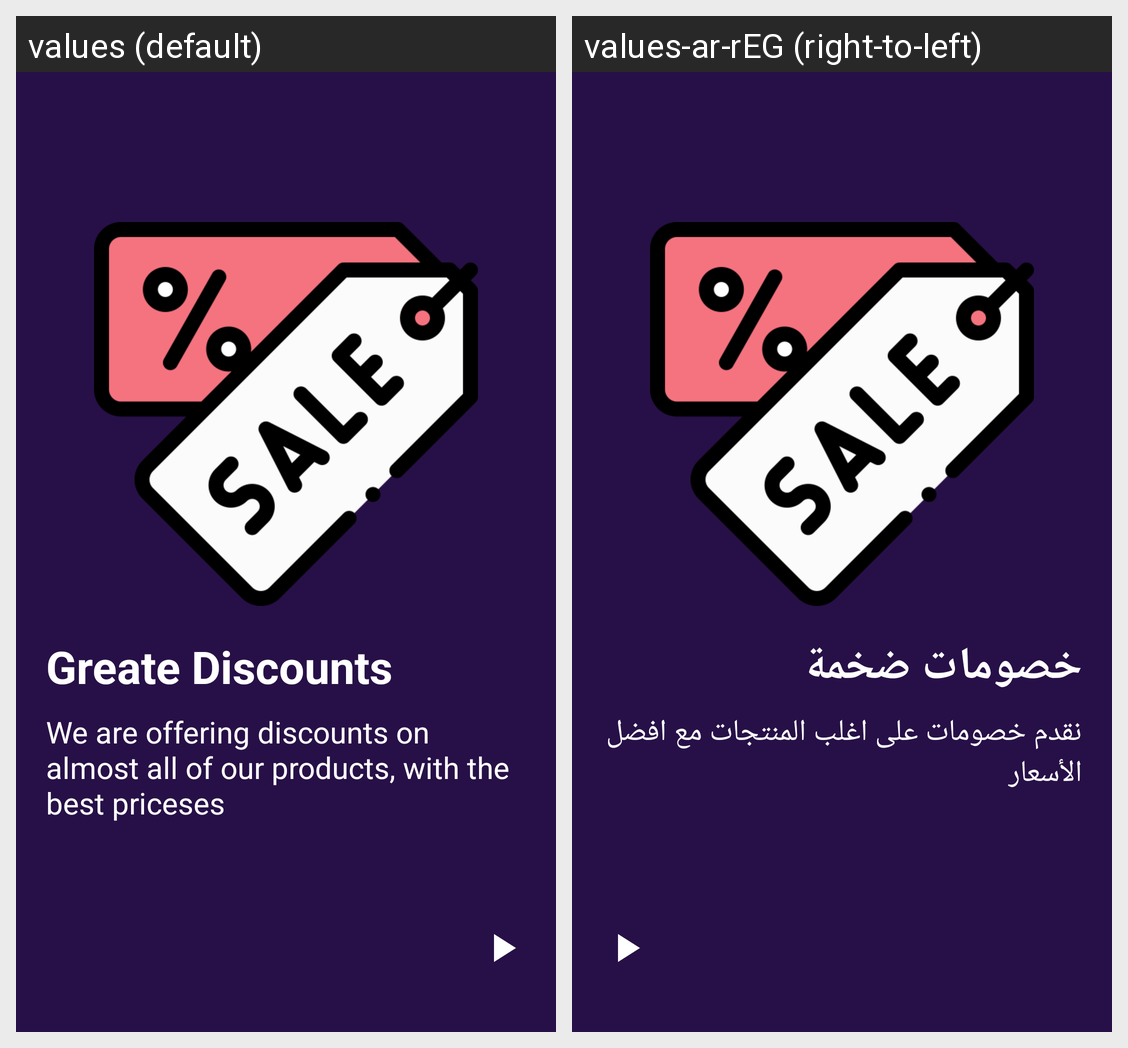

Here is an Android app screen in its default locale and in the app's own translations. Write out the translated-string differences for the strings that appear on this screen.
Android screen res/layout/fragment_welcome3.xml rendered under 2 locales, left to right: values (default), values-ar-rEG (right-to-left). Device: Nexus 5 (rendered at 1080×1920; each locale shown at half size, 540×960, under a caption strip naming it); theme Theme.GraduationApp.noActionBar.
Strings drawn on this screen, with the default value and each locale's value (text and hints the layout hard-codes, and strings that could not be matched under every locale, appear in the picture but are not listed):

title1
  values: Greate Discounts
  values-ar-rEG: خصومات ضخمة

text1
  values: We are offering discounts on almost all of our products, with the best priceses
  values-ar-rEG: نقدم خصومات على اغلب المنتجات مع افضل الأسعار
